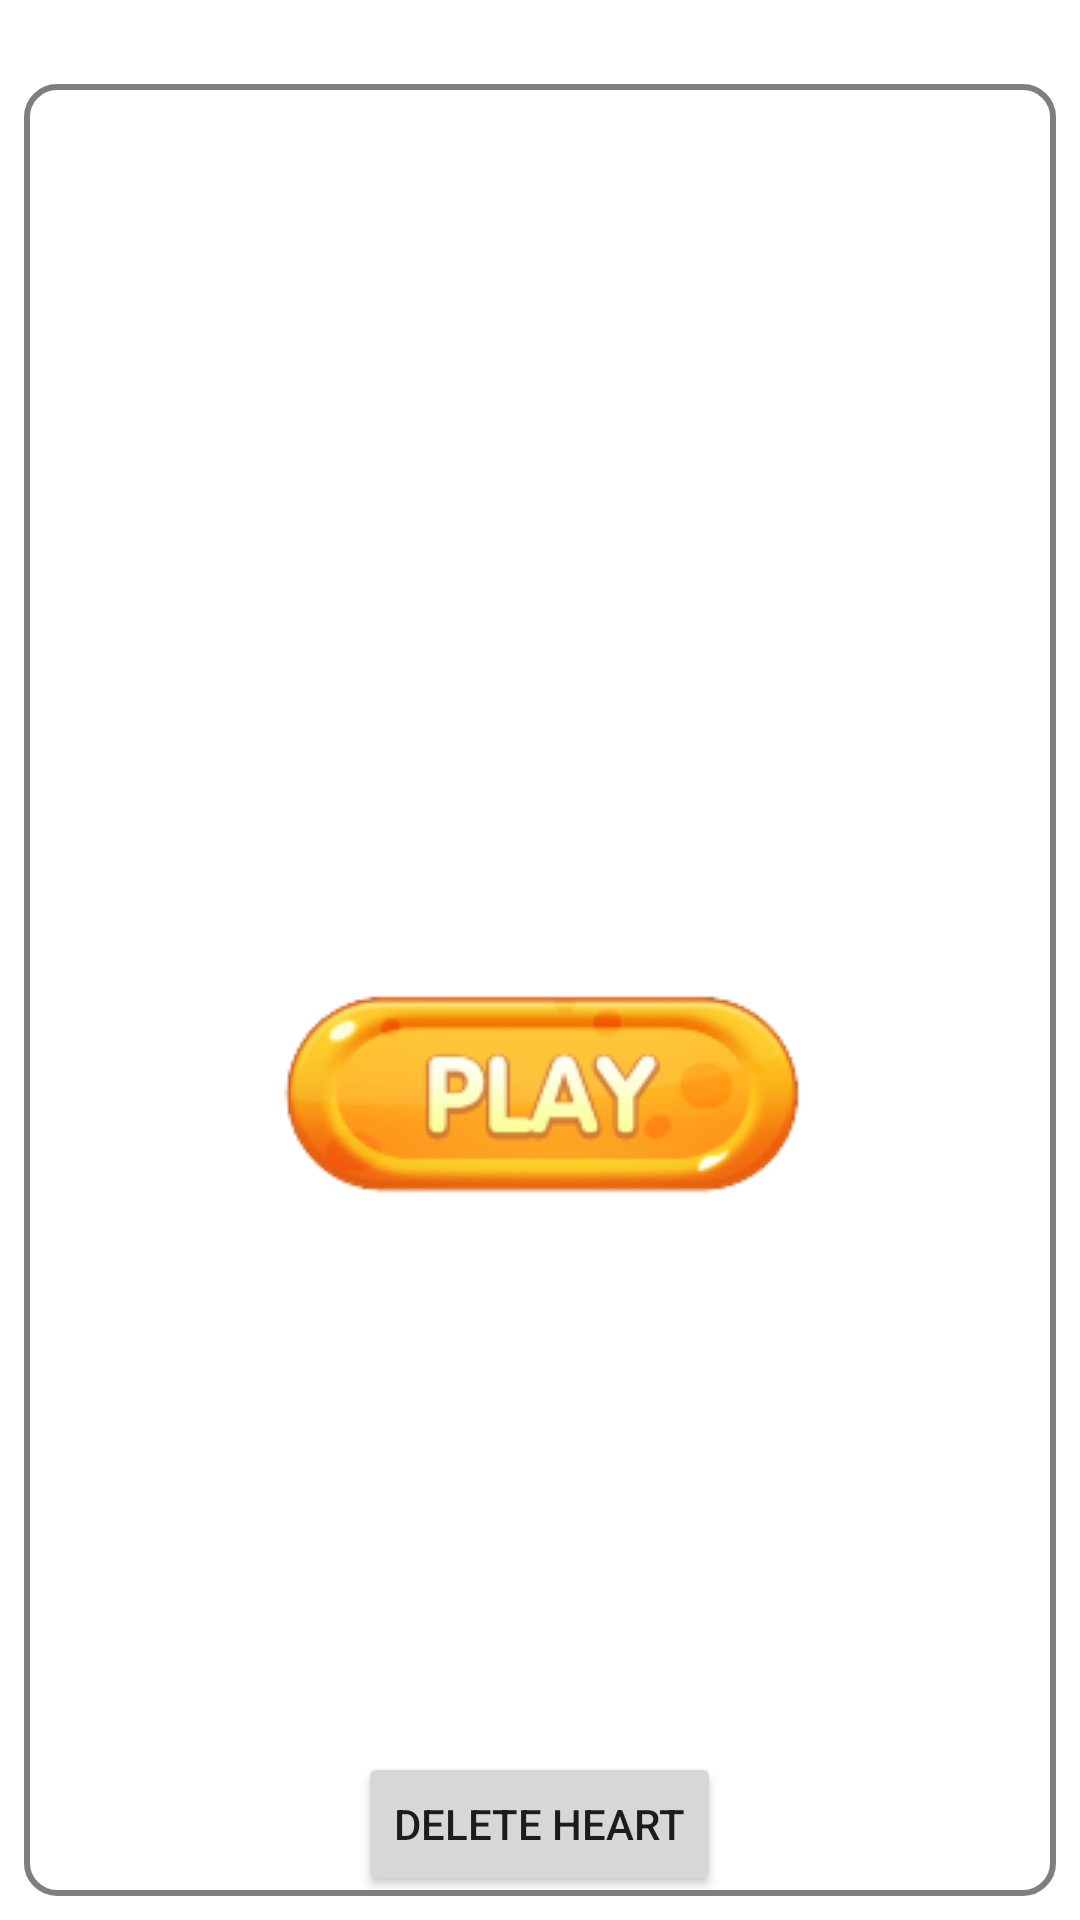

This screen was rendered from an Android layout file. Write that file and the resources it references.
<!-- AndroidManifest.xml: application theme Theme.FastFinger -->
<!-- res/layout/fragment_game.xml -->
<?xml version="1.0" encoding="utf-8"?>
<FrameLayout xmlns:android="http://schemas.android.com/apk/res/android"
    xmlns:app="http://schemas.android.com/apk/res-auto"
    xmlns:tools="http://schemas.android.com/tools"
    android:layout_width="match_parent"
    android:layout_height="match_parent"
    android:padding="8dp"
    android:background="@drawable/bg_ver_3"
    tools:context=".presentation.views.gameScreen.GameFragment">

    <Button
        android:id="@+id/btn_delete_heart"
        android:layout_width="wrap_content"
        android:layout_height="wrap_content"
        android:layout_gravity="bottom|center_horizontal"
        android:text="delete heart"/>

    <TextView
        android:id="@+id/text_score"
        android:layout_width="wrap_content"
        android:layout_height="wrap_content"
        android:textAppearance="@style/CustomTextViewWhite"
        android:textSize="20dp"
        android:paddingVertical="5dp"
        android:paddingHorizontal="10dp"
        tools:text="Score : 20"
        android:layout_marginTop="@dimen/margin_top_fields"
        android:translationZ="100dp"/>

    <LinearLayout
        android:id="@+id/field_life"
        android:layout_width="180dp"
        android:layout_height="40dp"
        android:layout_marginRight="5dp"
        android:translationZ="100dp"
        android:layout_gravity="right"
        android:gravity="right"
        android:layout_marginTop="@dimen/margin_top_fields"
        android:orientation="horizontal">

        <ImageView
            android:layout_width="wrap_content"
            android:layout_height="wrap_content"
            android:paddingVertical="5dp"
            android:visibility="gone"
            tools:visibility="visible"
            android:src="@drawable/heart_2"/>
        <ImageView
            android:layout_width="wrap_content"
            android:layout_height="wrap_content"
            android:paddingVertical="5dp"
            android:visibility="gone"
            tools:visibility="visible"
            android:src="@drawable/heart_2"/>
        <ImageView
            android:layout_width="wrap_content"
            android:layout_height="wrap_content"
            android:paddingVertical="5dp"
            android:visibility="gone"
            tools:visibility="visible"
            android:src="@drawable/heart_2"/>
        <ImageView
            android:layout_width="wrap_content"
            android:layout_height="wrap_content"
            android:paddingVertical="5dp"
            android:visibility="gone"
            tools:visibility="visible"
            android:src="@drawable/heart_2"/>
        <ImageView
            android:layout_width="wrap_content"
            android:layout_height="wrap_content"
            android:paddingVertical="5dp"
            android:visibility="gone"
            tools:visibility="visible"
            android:src="@drawable/heart_2"/>


    </LinearLayout>

    <RelativeLayout
        android:id="@+id/wrap_field"
        android:background="@drawable/wrap_style"
        android:layout_marginTop="@dimen/margin_top_fields"
        android:alpha="0.5"
        android:layout_width="match_parent"
        android:layout_height="match_parent"/>

    <RelativeLayout
        android:id="@+id/game_field"
        android:layout_marginTop="@dimen/margin_top_fields"
        android:layout_width="match_parent"
        android:layout_height="match_parent"/>

    <TextView
        android:id="@+id/text_timer"
        android:layout_width="wrap_content"
        android:gravity="center_horizontal"
        android:layout_height="wrap_content"
        android:layout_gravity="center_horizontal"
        android:layout_marginTop="@dimen/margin_top_fields"
        android:paddingHorizontal="10dp"
        android:paddingVertical="5dp"
        android:textSize="20dp"
        android:textAppearance="@style/CustomTextViewWhite"
        tools:text="20" />

    <androidx.appcompat.widget.AppCompatButton
        android:id="@+id/start_game"
        android:layout_width="wrap_content"
        android:layout_height="wrap_content"
        android:layout_marginTop="44dp"
        android:background="@drawable/btn_play_3"
        android:layout_gravity="center"
        />

</FrameLayout>
<!-- resources referenced by this layout -->
<resources>
  <dimen name="margin_top_fields">20dp</dimen>
  <!-- drawable btn_play_3: png bitmap (drawable, 15546 bytes) -->
  <!-- drawable heart_2: png bitmap (drawable, 1732 bytes) -->
  <!-- drawable wrap_style (drawable) -->
  <?xml version="1.0" encoding="utf-8"?>
  <shape xmlns:android="http://schemas.android.com/apk/res/android"
      android:shape="rectangle">
      <solid android:color="@color/white" />
      <stroke
          android:width="2dp"
          android:color="@color/black" />
      <corners android:radius="10dp" />
  </shape>
  <style name="CustomTextViewWhite" parent="android:Widget.TextView">
          <item name="android:shadowDx">1</item>
          <item name="android:shadowDy">1</item>
          <item name="android:textStyle">bold</item>
          <item name="android:textColor">@color/white</item>
          <item name="android:shadowRadius">10</item>
          <item name="android:shadowColor">@android:color/black</item>
      </style>
  <style name="Theme.FastFinger" parent="Theme.MaterialComponents.DayNight.NoActionBar">
          <item name="colorPrimary">@color/purple_500</item>
          <item name="colorPrimaryVariant">@color/purple_700</item>
          <item name="colorOnPrimary">@color/white</item>
          <item name="colorSecondary">@color/teal_200</item>
          <item name="colorSecondaryVariant">@color/teal_700</item>
          <item name="colorOnSecondary">@color/black</item>
          <item name="android:statusBarColor" tools:targetApi="l">?attr/colorPrimaryVariant</item>
          <item name="android:windowFullscreen">true</item>
      </style>
  <!-- not gathered from this repository: default colours our renderer supplied (Android Studio template values) -->
  <color name="purple_500">#FF6200EE</color>
  <color name="purple_700">#FF3700B3</color>
  <color name="teal_200">#FF03DAC5</color>
  <color name="teal_700">#FF018786</color>
  <color name="black">#FF000000</color>
  <color name="white">#FFFFFFFF</color>
</resources>
